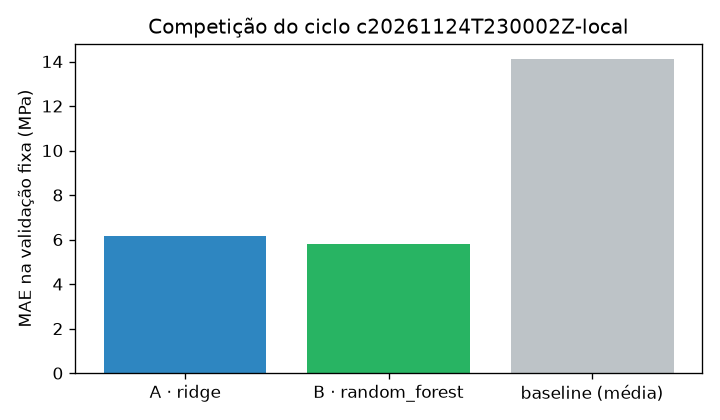

The table this chart was drawn from, first rows:
, algoritmo, val_mae, val_rmse, val_r2, cv_mae_media, cv_mae_desvio, run_id
A, ridge, 6.157, 8.111, 0.7807, 5.579, 0.2612, 91031a1604ac40bb9f1bac19652f7edc
B, random_forest, 5.784, 7.497, 0.8127, 4.671, 0.7316, d56ac50e520e47abb2ed5f3edfd163c1
